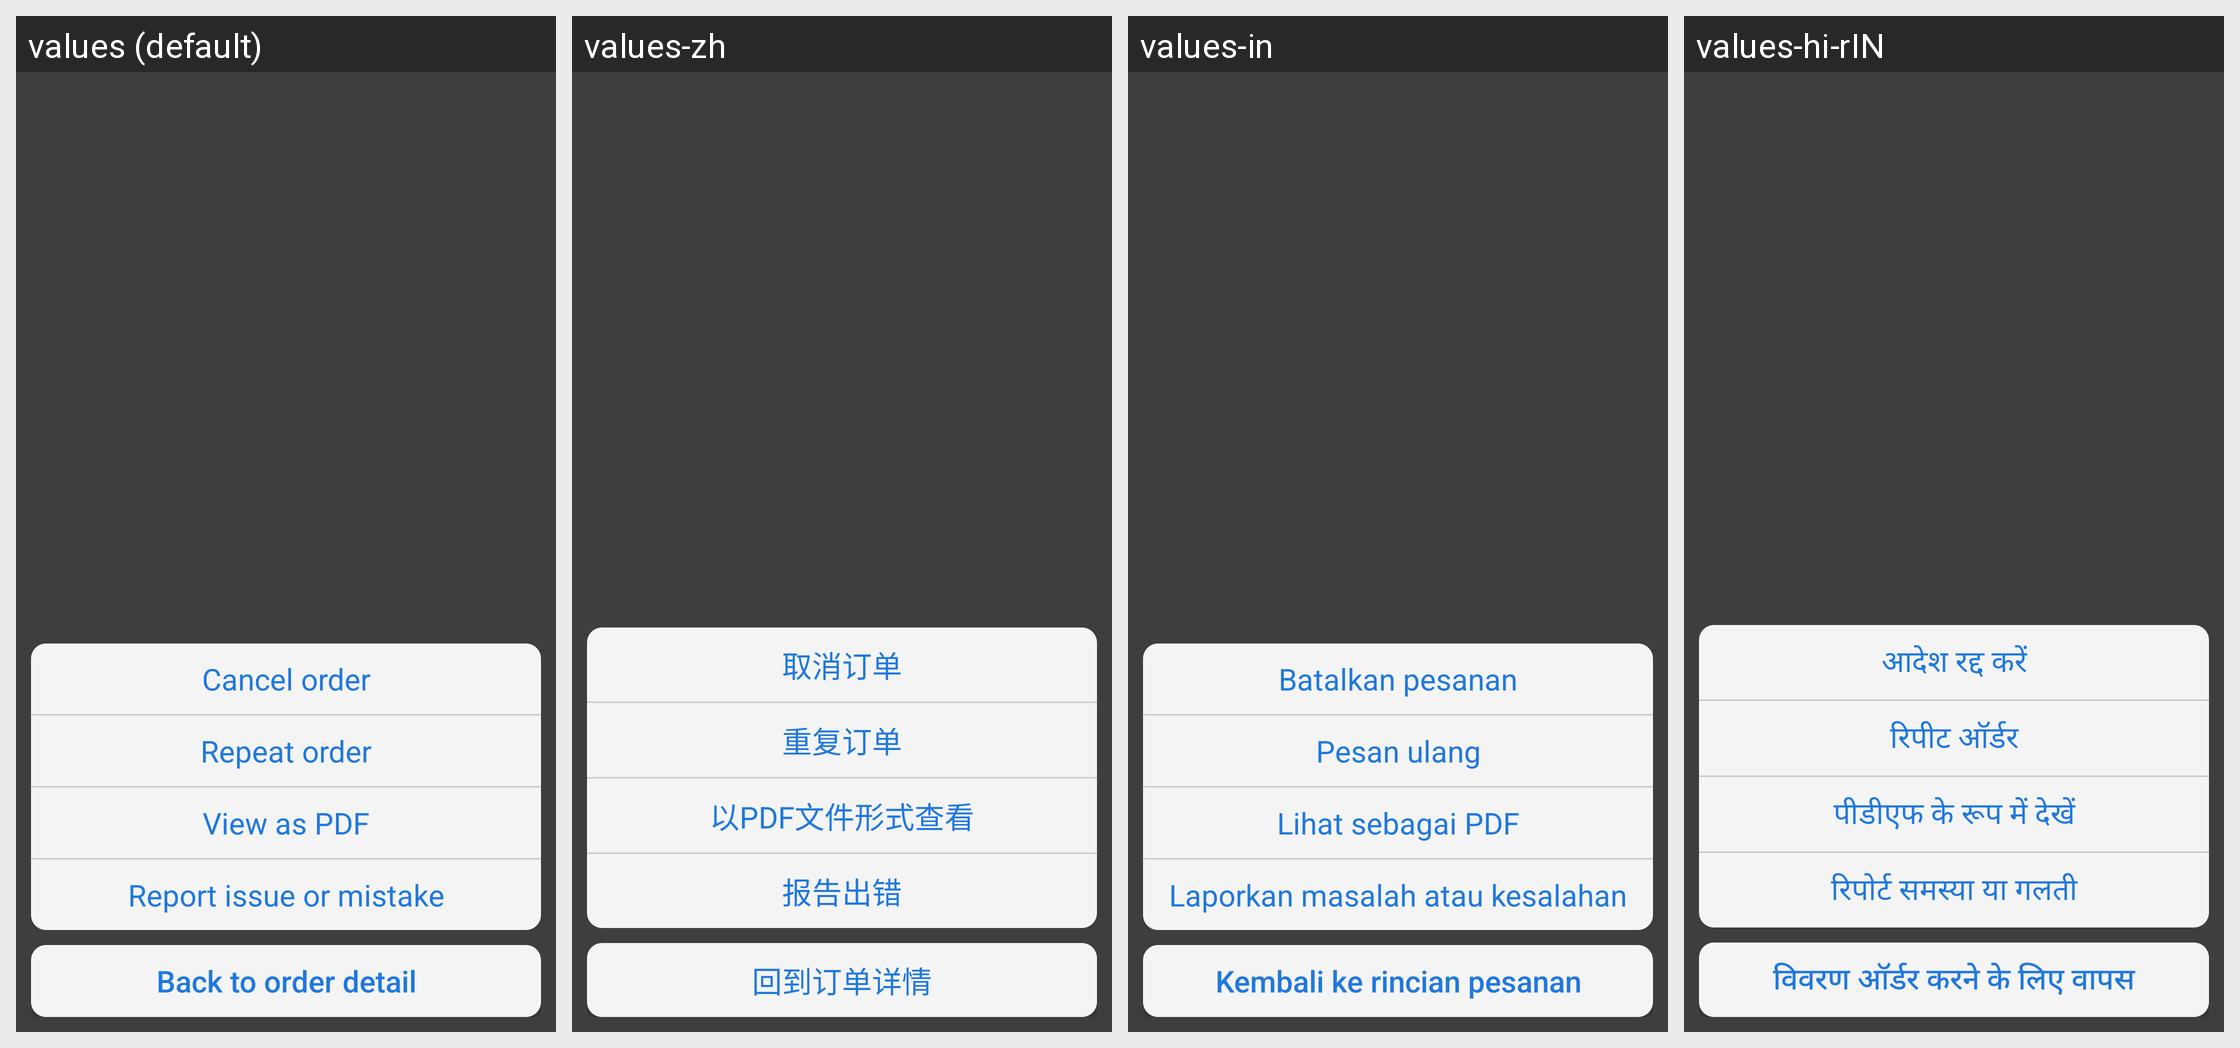

For this localized Android screen grid, give each drawn string resource with its value in every locale shown.
Android screen res/layout/layout_order_detail_options.xml rendered under 4 locales, left to right: values (default), values-zh, values-in, values-hi-rIN. Device: Nexus 5 (rendered at 1080×1920; each locale shown at half size, 540×960, under a caption strip naming it); theme AppTheme.
Other locales in the repository, not shown: values-ms, values-vi.
Strings drawn on this screen, with the default value and each locale's value (text and hints the layout hard-codes, and strings that could not be matched under every locale, appear in the picture but are not listed):

txt_cancel_order_btn_text
  values: Cancel order
  values-zh: 取消订单
  values-in: Batalkan pesanan
  values-hi-rIN: आदेश रद्द करें

txt_repeat_order
  values: Repeat order
  values-zh: 重复订单
  values-in: Pesan ulang
  values-hi-rIN: रिपीट ऑर्डर

txt_view_as_pdf
  values: View as PDF
  values-zh: 以PDF文件形式查看
  values-in: Lihat sebagai PDF
  values-hi-rIN: पीडीएफ के रूप में देखें

txt_report_issue_or_mistake
  values: Report issue or mistake
  values-zh: 报告出错
  values-in: Laporkan masalah atau kesalahan
  values-hi-rIN: रिपोर्ट समस्या या गलती

layout_order_detail_options_btn_back_to_order_detail_text
  values: Back to order detail
  values-zh: 回到订单详情
  values-in: Kembali ke rincian pesanan
  values-hi-rIN: विवरण ऑर्डर करने के लिए वापस
